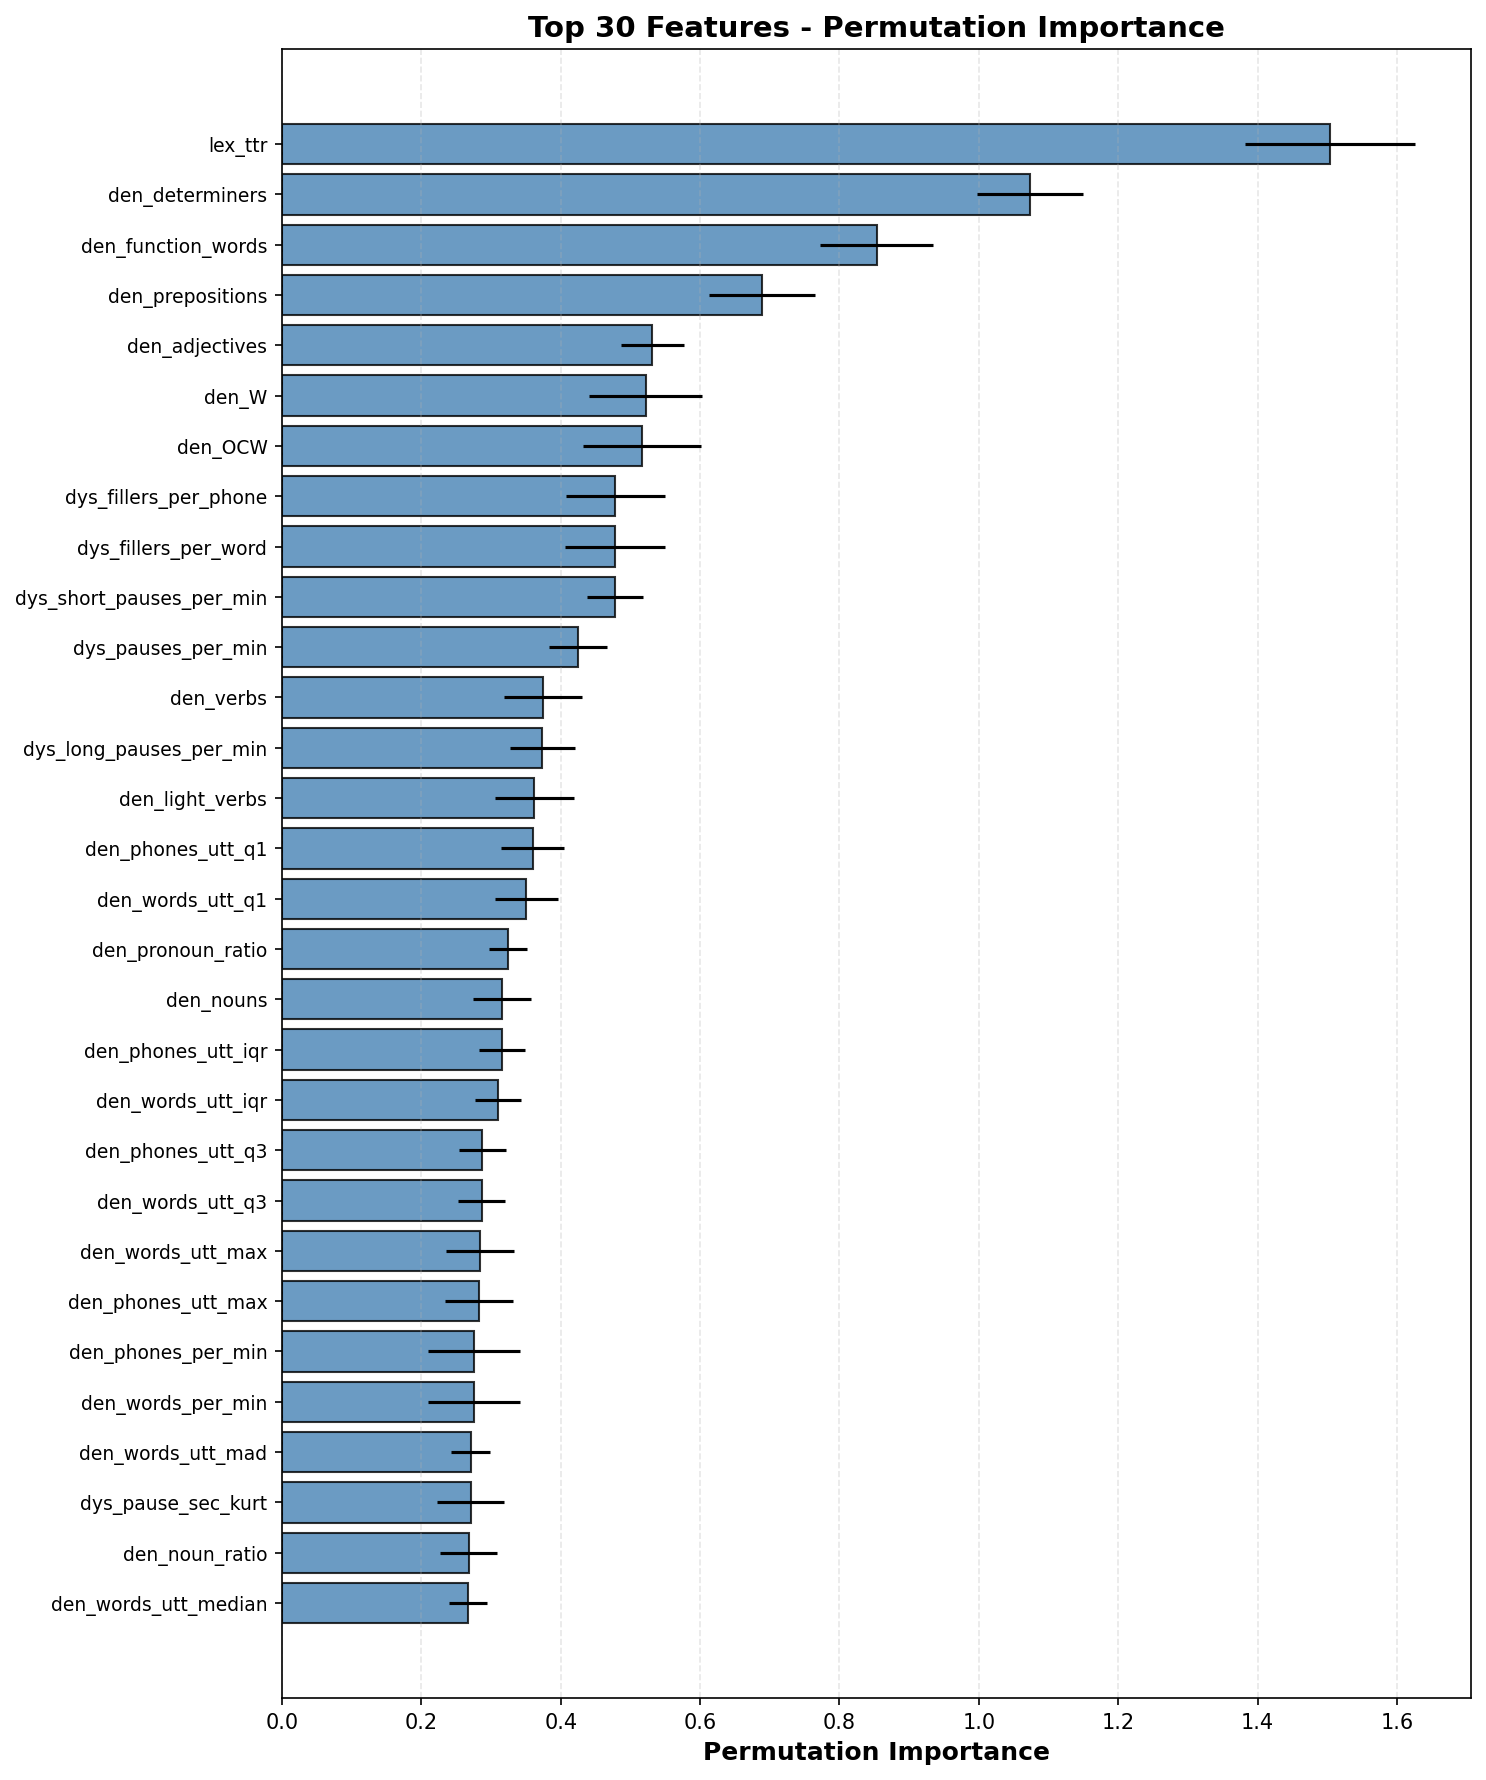

Source data for this figure (header and first rows):
feature, importance_mean, importance_std
lex_ttr, 1.503, 0.1221
den_determiners, 1.074, 0.07608
den_function_words, 0.8536, 0.08129
den_prepositions, 0.6887, 0.07658
den_adjectives, 0.5317, 0.04521
den_W, 0.522, 0.0812
den_OCW, 0.517, 0.08465
dys_fillers_per_phone, 0.4787, 0.07163
dys_fillers_per_word, 0.4784, 0.07163
dys_short_pauses_per_min, 0.4782, 0.04032
dys_pauses_per_min, 0.4248, 0.04105
den_verbs, 0.3747, 0.05563
dys_long_pauses_per_min, 0.3737, 0.04702
den_light_verbs, 0.3619, 0.05677
den_phones_utt_q1, 0.3598, 0.04545
den_words_utt_q1, 0.3506, 0.04487
den_pronoun_ratio, 0.3246, 0.02765
den_nouns, 0.3159, 0.04176
den_phones_utt_iqr, 0.3153, 0.0331
den_words_utt_iqr, 0.3096, 0.03309
den_phones_utt_q3, 0.2872, 0.03377
den_words_utt_q3, 0.2866, 0.03388
den_words_utt_max, 0.2838, 0.04871
den_phones_utt_max, 0.2831, 0.04853
den_phones_per_min, 0.2755, 0.06636
den_words_per_min, 0.2753, 0.06641
den_words_utt_mad, 0.2709, 0.02768
dys_pause_sec_kurt, 0.2706, 0.04757
den_noun_ratio, 0.2679, 0.04088
den_words_utt_median, 0.2669, 0.02769
den_phones_utt_median, 0.2656, 0.02847
den_phones_utt_mad, 0.2617, 0.02822
den_words_utt_mean, 0.2588, 0.03326
den_phones_utt_p90, 0.2587, 0.03214
den_phones_utt_mean, 0.2584, 0.03315
den_words_utt_p90, 0.2581, 0.0321
dys_pause_sec_p90, 0.2546, 0.0376
dys_fillers_per_min, 0.2454, 0.03639
dys_pause_sec_max, 0.2425, 0.05996
den_phones_utt_std, 0.2406, 0.03233
den_words_utt_std, 0.2405, 0.03229
den_adverbs, 0.2348, 0.03498
dys_long_pauses_per_word, 0.2297, 0.03648
dys_pause_sec_mad, 0.2291, 0.03908
den_phones_utt_p10, 0.2283, 0.03081
dys_short_pauses_per_word, 0.2281, 0.03647
den_words_utt_p10, 0.2266, 0.03024
dys_pauses_per_word, 0.2251, 0.02485
dys_pause_sec_skew, 0.2246, 0.02594
den_words_utt_skew, 0.2243, 0.04023
den_phones_utt_skew, 0.2238, 0.04013
dys_pause_sec_iqr, 0.2049, 0.03951
dys_pause_sec_median, 0.199, 0.02232
dys_pause_sec_p10, 0.1936, 0.0419
dys_pause_sec_q3, 0.1831, 0.02928
dys_pause_sec_q1, 0.182, 0.0334
dys_pause_sec_mean, 0.1749, 0.02403
dys_pause_sec_std, 0.1743, 0.03761
den_words_utt_min, 0.1683, 0.02023
den_phones_utt_min, 0.1626, 0.02085
... 5 more rows
